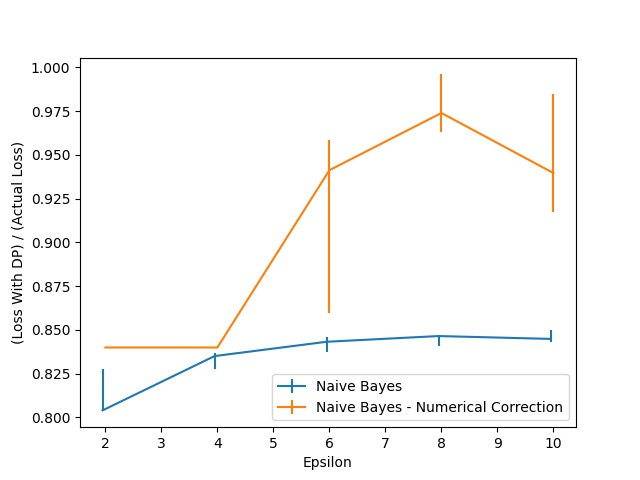

The data file committed next to this chart (first rows):
Epsilon, Naive Bayes, Naive Bayes 25, Naive Bayes 75, Naive Bayes - Numerical Correction, Naive Bayes - Numerical Correction 25, Naive Bayes - Numerical Correction 75
2.0, 0.8039, 0.0, 0.02369, 0.8399, 0.0, 0.0
4.0, 0.835, 0.007353, 0.001634, 0.8399, 0.0, 0.0
6.0, 0.8431, 0.005719, 0.002451, 0.9412, 0.0817, 0.01716
8.0, 0.8464, 0.005719, 0.0, 0.9739, 0.01062, 0.02206
10.0, 0.8448, 0.001634, 0.004902, 0.9395, 0.02206, 0.04493
